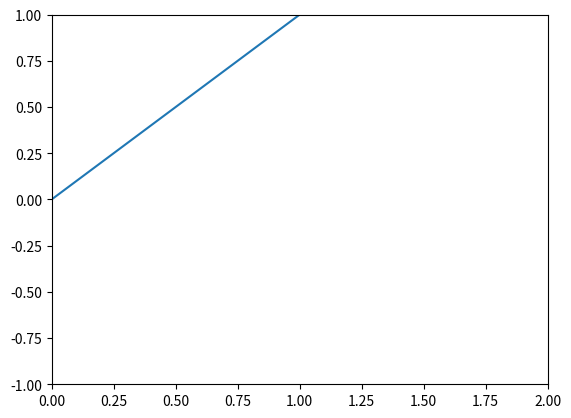

Reproduce this figure in Python.
# -*- coding: utf-8 -*-
"""
Created on Sun Aug 25 22:16:59 2024

[redacted]
"""
import numpy as np
import matplotlib.pyplot as plt

modo = "diente"
vmax = 1
dc = 0
ff = 1
pf = 0
nn = 2000
fs = 1000

x = np.arange(0 , nn/fs , 1/nn)

y = np.arange(0 , nn/fs , 1/nn)

if modo == "seno":
    y = dc + vmax * np.sin(2*np.pi*ff*x + pf)
elif modo == "diente":
    for i in range(int(nn/fs)):    
        y = dc + vmax*x

plt.plot(x,y)
plt.xlim(0,2)
plt.ylim(-1,1)